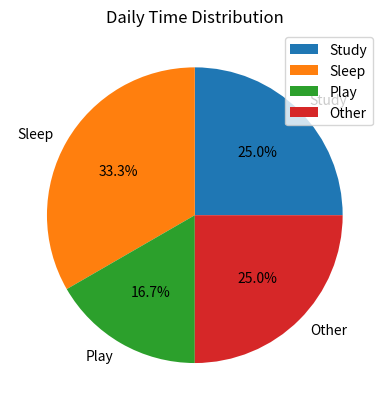

Reproduce this figure in Python.

import matplotlib.pyplot as plt

activities = ["Study", "Sleep", "Play", "Other"]
hours = [6, 8, 4, 6]

plt.pie(hours, labels=activities, autopct='%1.1f%%')
plt.title("Daily Time Distribution")
plt.legend()

plt.show()
